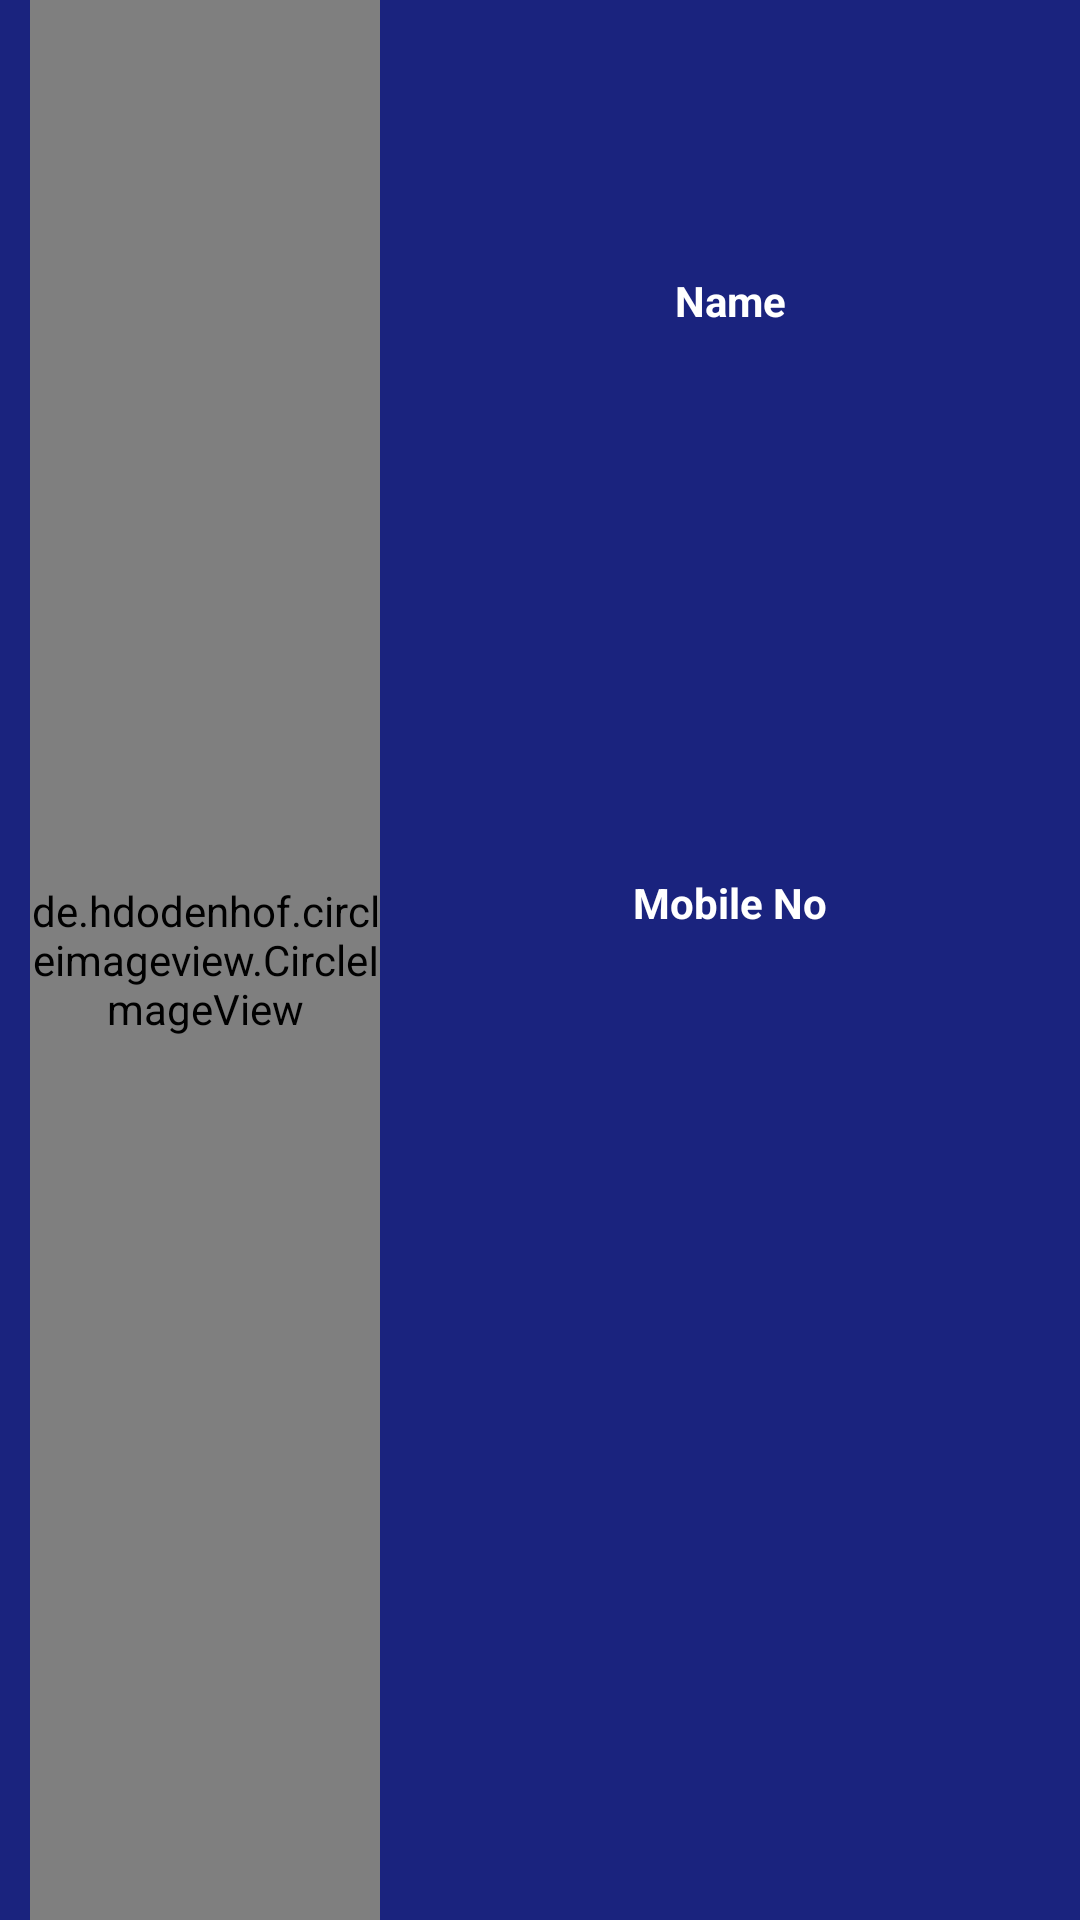

Layout XML and referenced resources for this Android screen:
<!-- AndroidManifest.xml: application theme AppTheme -->
<!-- res/layout/header_navigation_layout.xml -->
<?xml version="1.0" encoding="utf-8"?>
<RelativeLayout xmlns:android="http://schemas.android.com/apk/res/android"
    android:layout_width="match_parent" android:layout_height="150dp"
    android:background="@color/colorPrimaryDark"
    >

    <LinearLayout
        android:layout_width="match_parent"
        android:layout_height="match_parent"
        >

        <de.hdodenhof.circleimageview.CircleImageView
            android:id="@+id/navigation_header_image"
            android:layout_gravity="top"
            android:layout_width="0dp"
            android:layout_height="match_parent"
            android:layout_weight="0.5"
            android:src="@drawable/ic_person"
            android:layout_marginLeft="10dp"/>

        <LinearLayout
            android:layout_width="0dp"
            android:layout_height="match_parent"
            android:layout_weight="1"
            android:orientation="vertical"
            android:weightSum="2.55"
            >

            <TextView
                android:id="@+id/navigation_header_name"
                android:layout_width="match_parent"
                android:layout_height="0dp"
                android:layout_weight="0.8"
                android:gravity="center"
                android:text="Name"
                android:textStyle="bold"
                android:textColor="@android:color/white"/>


            <TextView
                android:id="@+id/navigation_header_mobileno"
                android:layout_width="match_parent"
                android:layout_height="0dp"
                android:layout_weight="0.8"
                android:gravity="center"
                android:text="Mobile No"
                android:textColor="@android:color/white"
                android:textStyle="bold"/>


        </LinearLayout>


    </LinearLayout>


</RelativeLayout>
<!-- resources referenced by this layout -->
<resources>
  <color name="colorPrimaryDark">#1a237e</color>
  <style name="AppTheme" parent="Theme.AppCompat.Light.NoActionBar">
          
          <item name="colorPrimary">@color/colorPrimary</item>
          <item name="colorPrimaryDark">@color/colorPrimaryDark</item>
          <item name="colorAccent">@color/colorAccent</item>
      </style>
  <color name="colorPrimary">#1825e7</color>
  <color name="colorAccent">#FFFFFF</color>
</resources>
